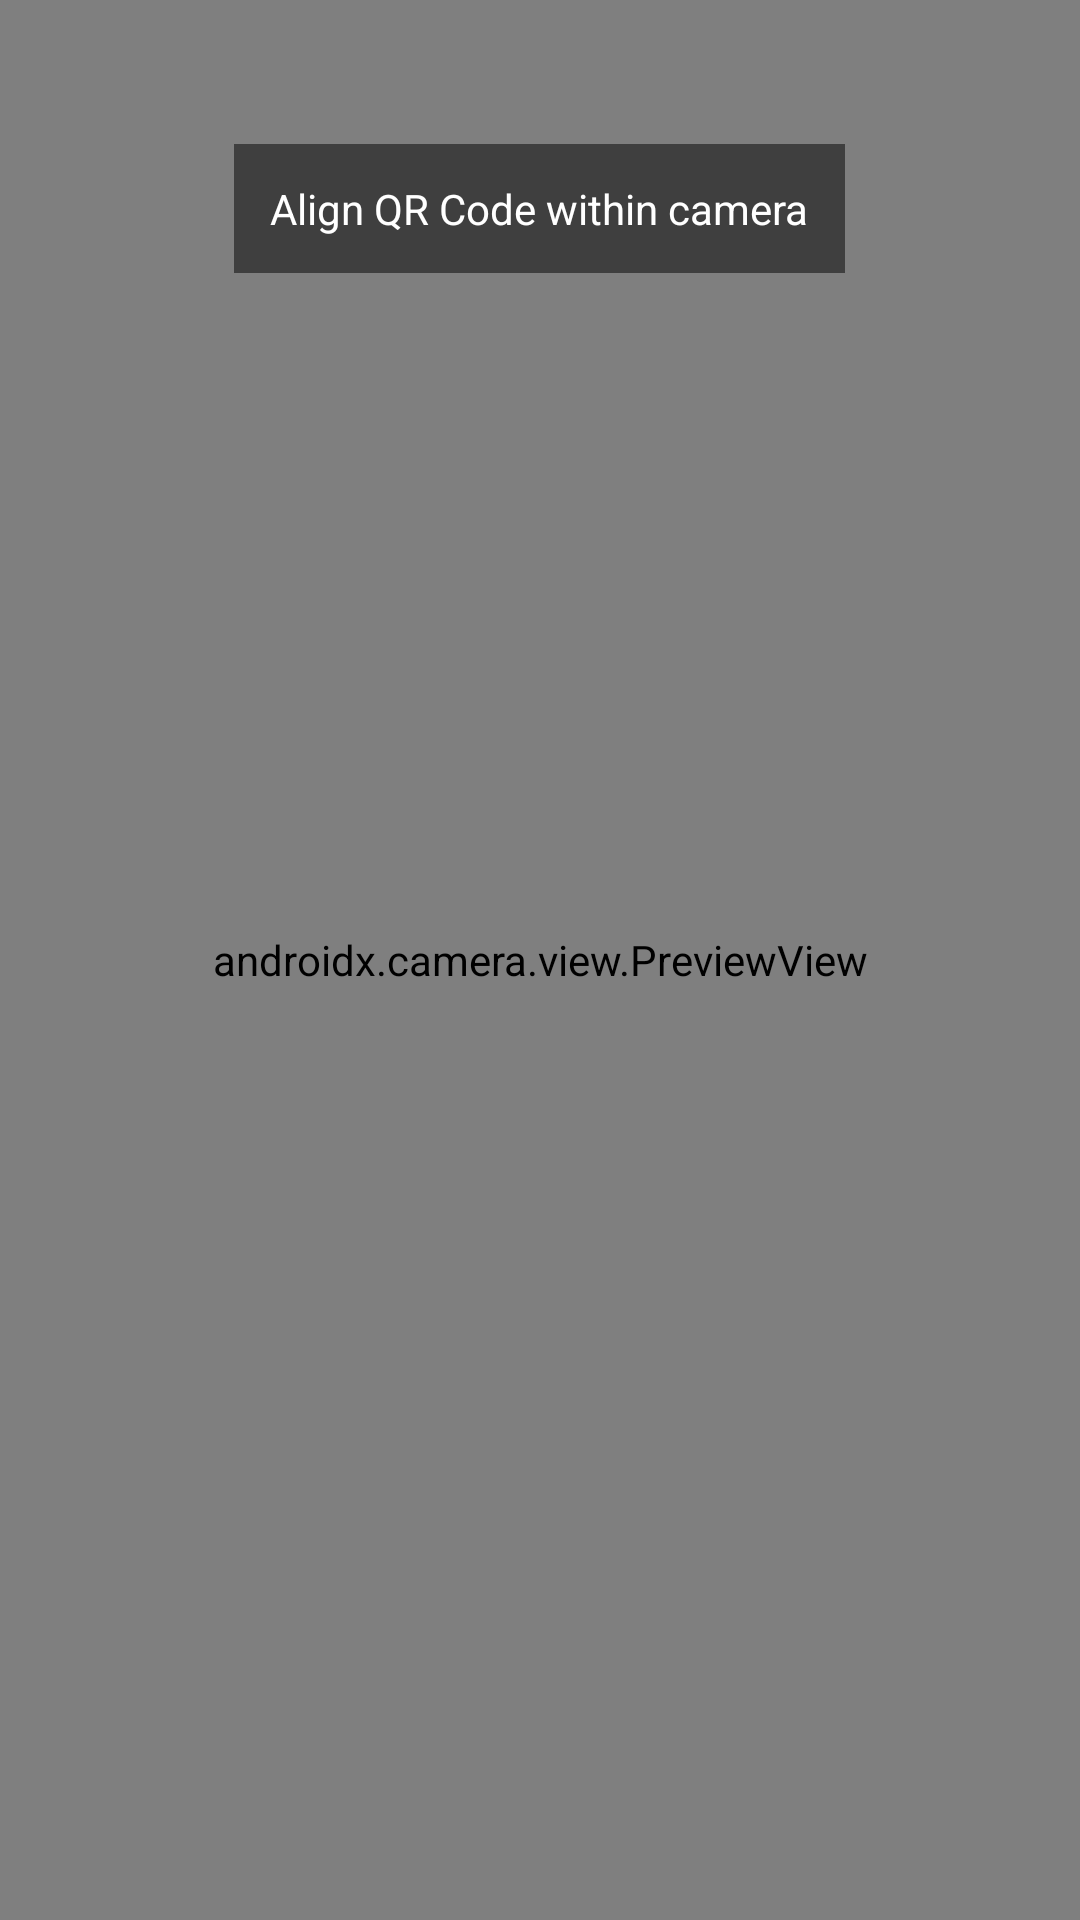

Android layout source for this screen:
<!-- AndroidManifest.xml: application theme Theme.BillBuddyCompanion -->
<!-- res/layout/activity_qr_scanner.xml -->
<?xml version="1.0" encoding="utf-8"?>
<FrameLayout xmlns:android="http://schemas.android.com/apk/res/android"
    android:layout_width="match_parent"
    android:layout_height="match_parent"
    android:background="@android:color/black">

    <androidx.camera.view.PreviewView
        android:id="@+id/previewView"
        android:layout_width="match_parent"
        android:layout_height="match_parent" />

    <TextView
        android:layout_width="wrap_content"
        android:layout_height="wrap_content"
        android:layout_gravity="top|center_horizontal"
        android:layout_marginTop="48dp"
        android:background="#80000000"
        android:padding="12dp"
        android:text="Align QR Code within camera"
        android:textColor="@android:color/white"
        android:textSize="14sp" />

</FrameLayout>
<!-- resources referenced by this layout -->
<resources>
  <style name="Theme.BillBuddyCompanion" parent="Theme.MaterialComponents.DayNight.NoActionBar">
          <item name="colorPrimary">@color/primary</item>
          <item name="colorPrimaryDark">@color/primary_dark</item>
          <item name="colorAccent">@color/accent</item>
          <item name="android:windowBackground">@color/background</item>
      </style>
  <color name="primary">#2563EB</color>
  <color name="primary_dark">#1D4ED8</color>
  <color name="accent">#4F46E5</color>
  <color name="background">#0B0F19</color>
</resources>
